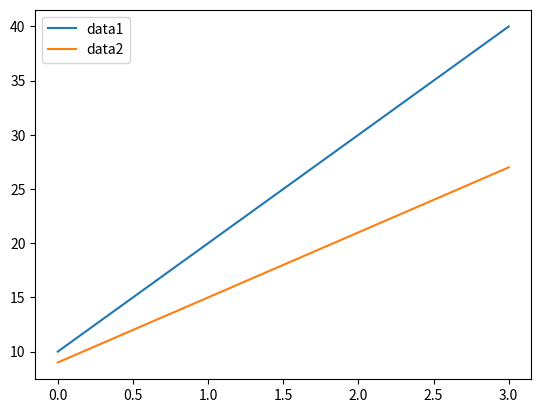

Write the Python code that produced this figure.
# figure & subplot

"""
하나의 서브 플롯에 2개 이상의 그래프를 그리는 것도 가능하다.
2개 이상의 그래프를 구분하기 위해 legend(범례) 룰 사용할수 있따.
"""


from matplotlib import pyplot as plt


fig, sp = plt.subplots(1, 1)

sp.plot([10, 20, 30, 40], label='data1')
sp.plot([9, 15, 21, 27], label='data2')

plt.legend(loc='best')
plt.show()
